Labelled photos from "snake-gourd-leaf-disease-prediction", an image-classification folder in Reyad02/snake-gourd-leaf-disease-prediction. The possible labels are: anthracnose, healthy, yellow.

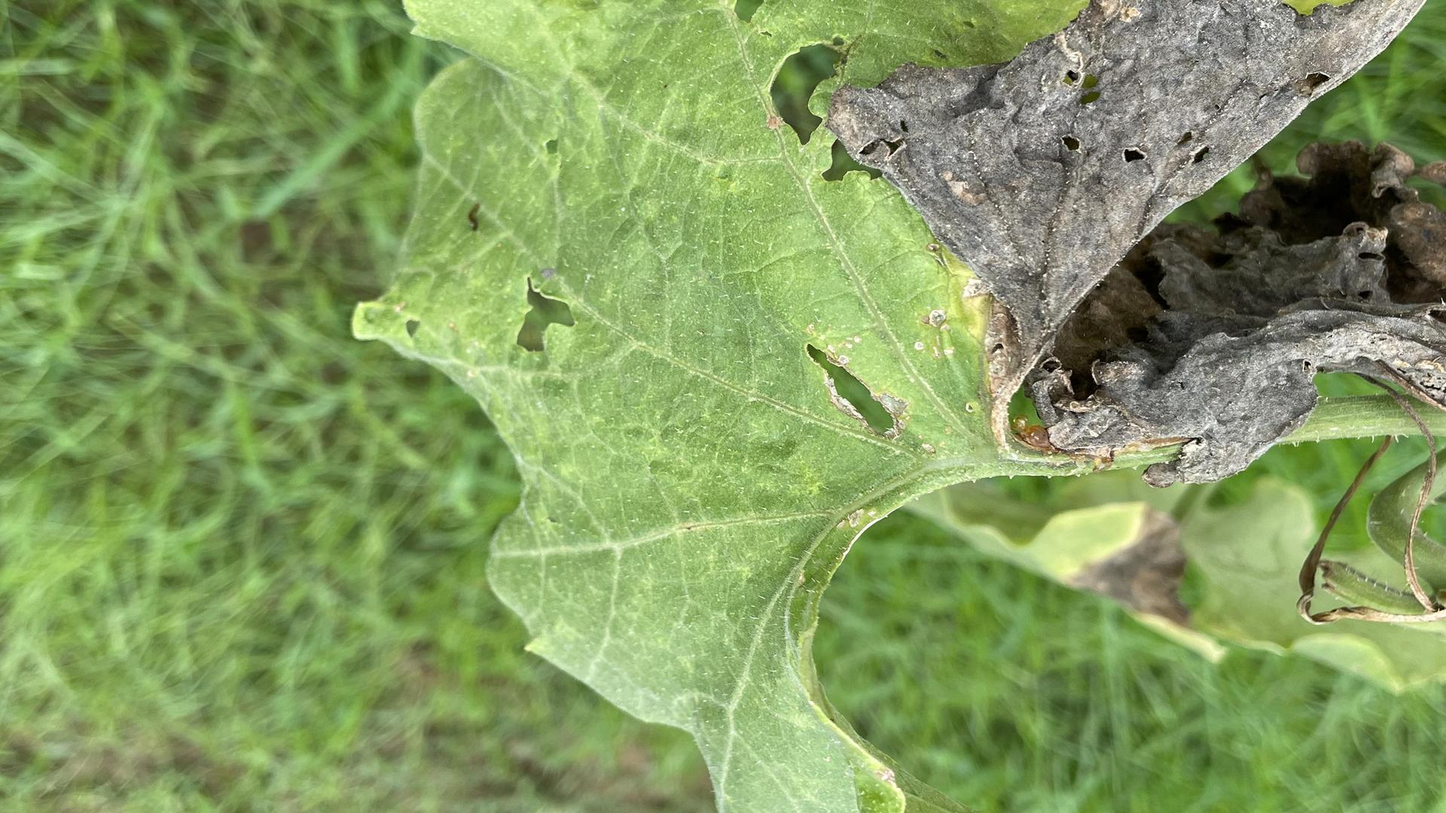
Label: anthracnose

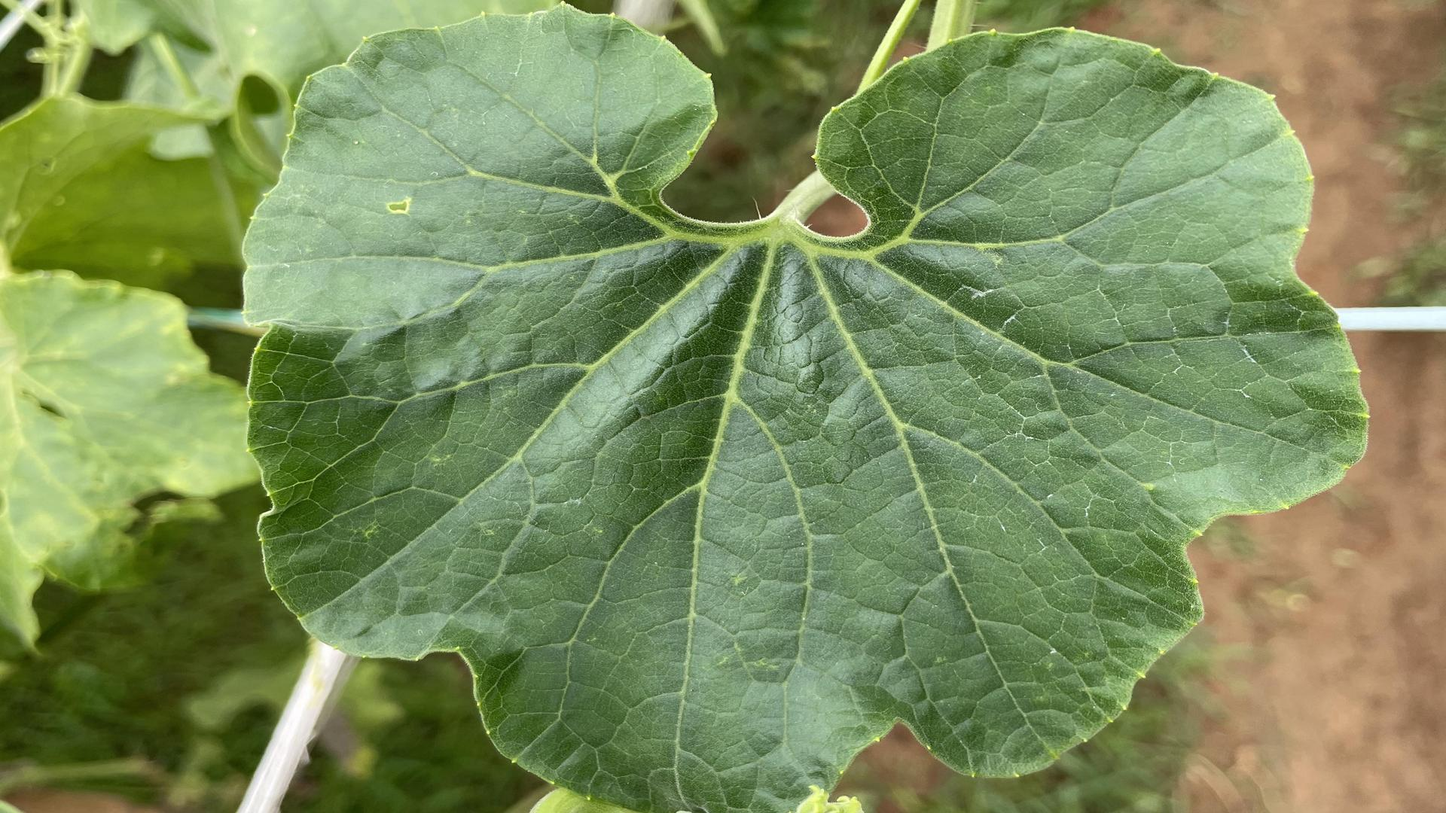
Label: healthy

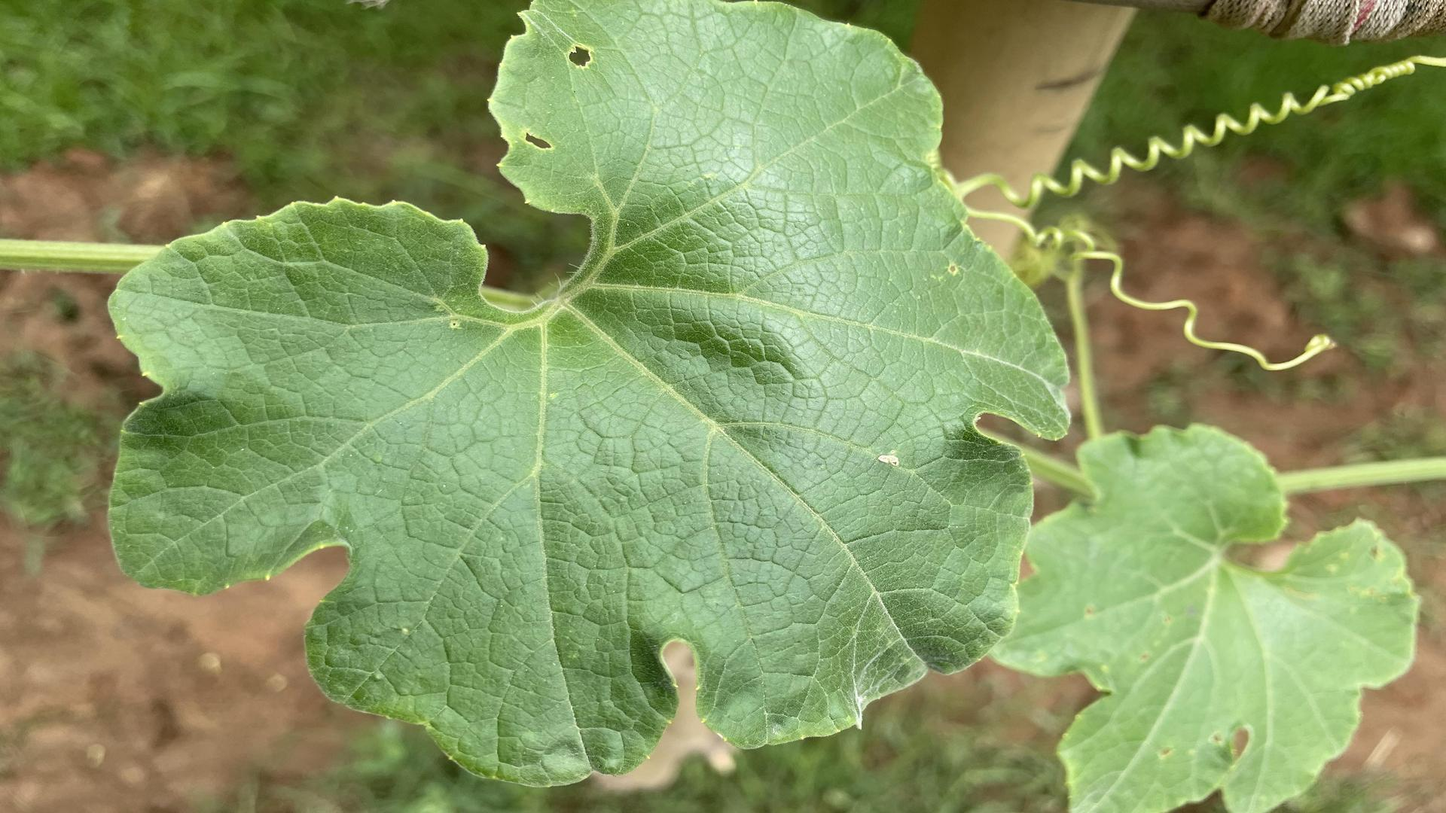
Label: healthy

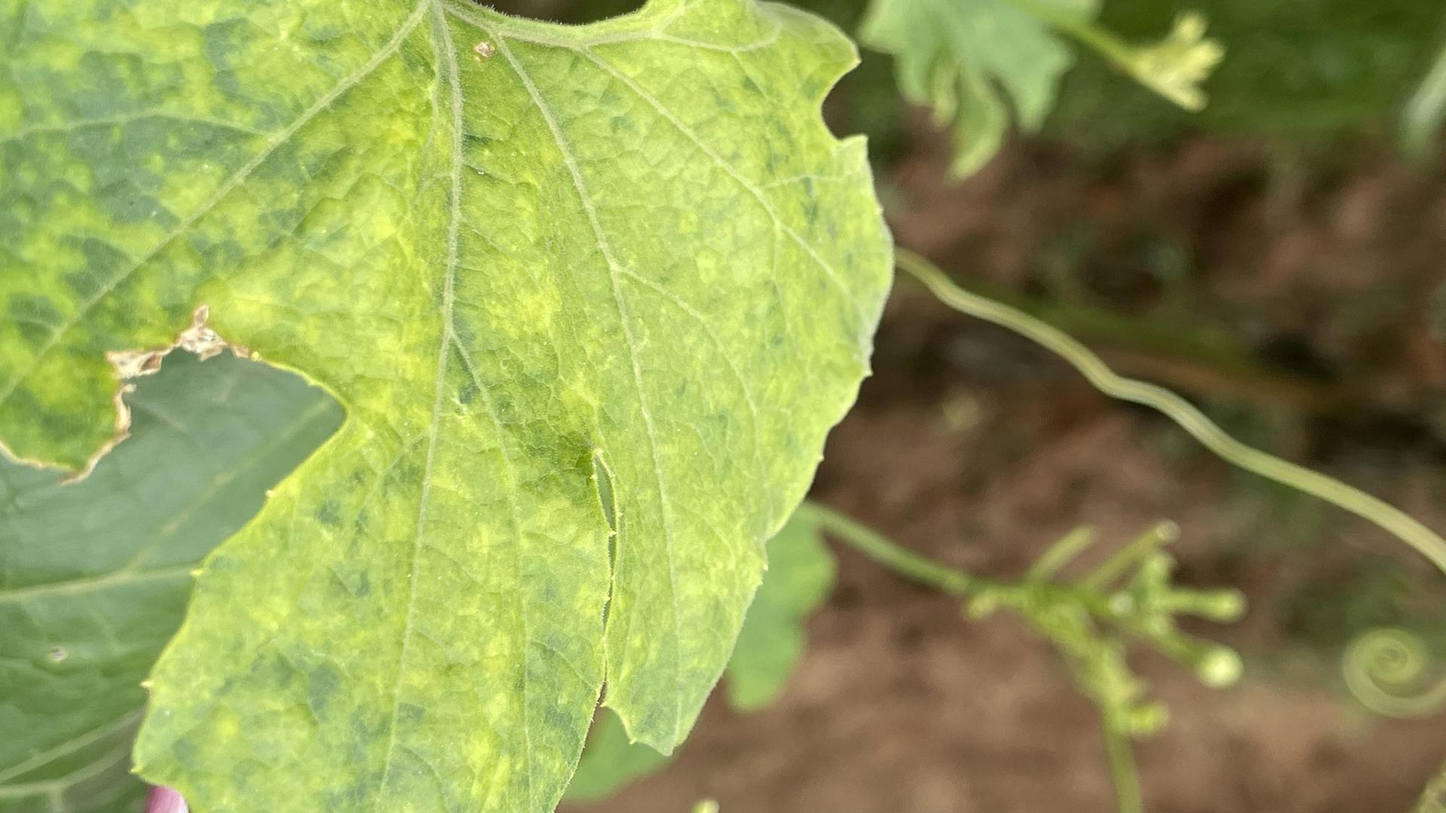
Label: yellow

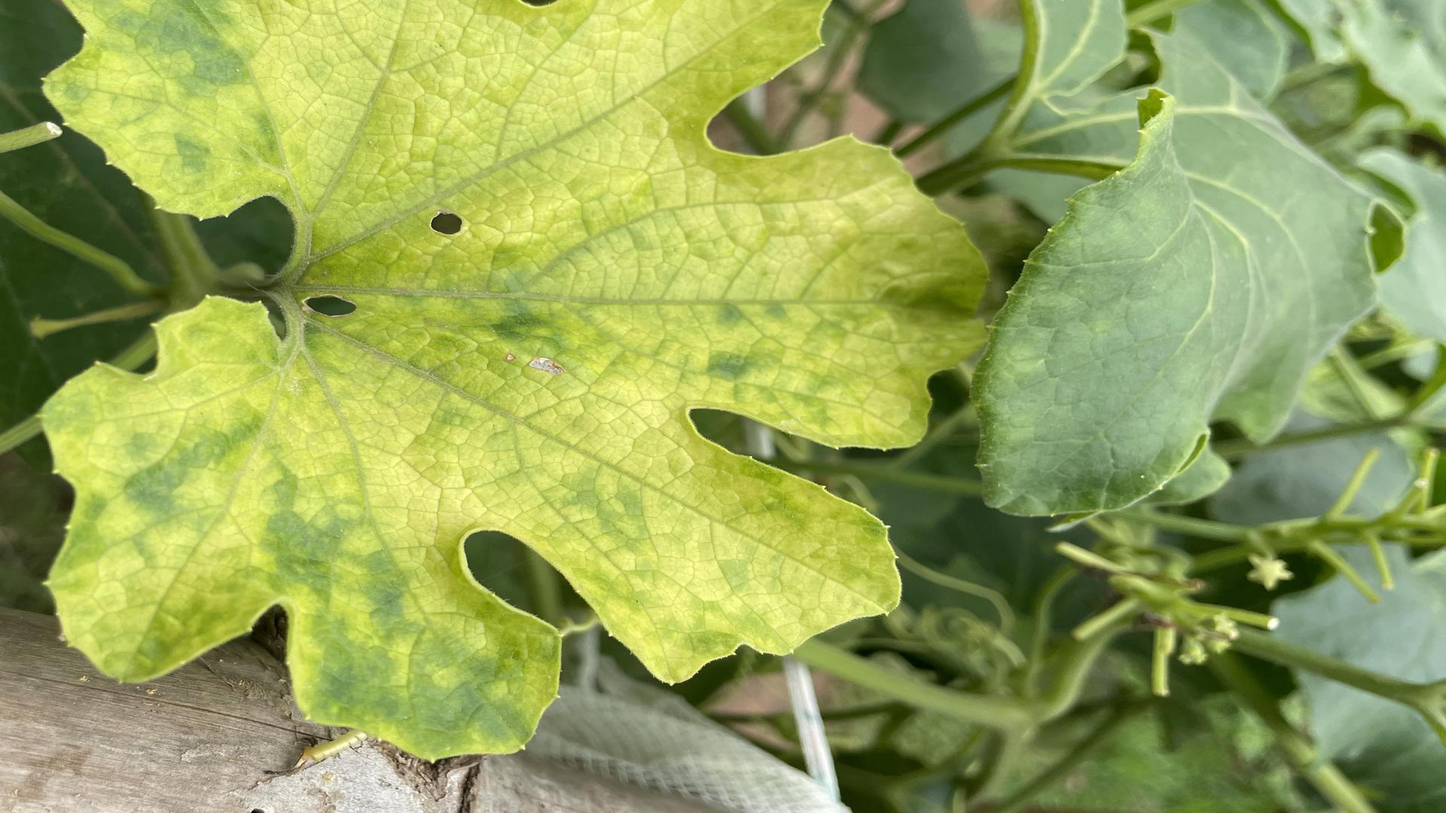
Label: yellow

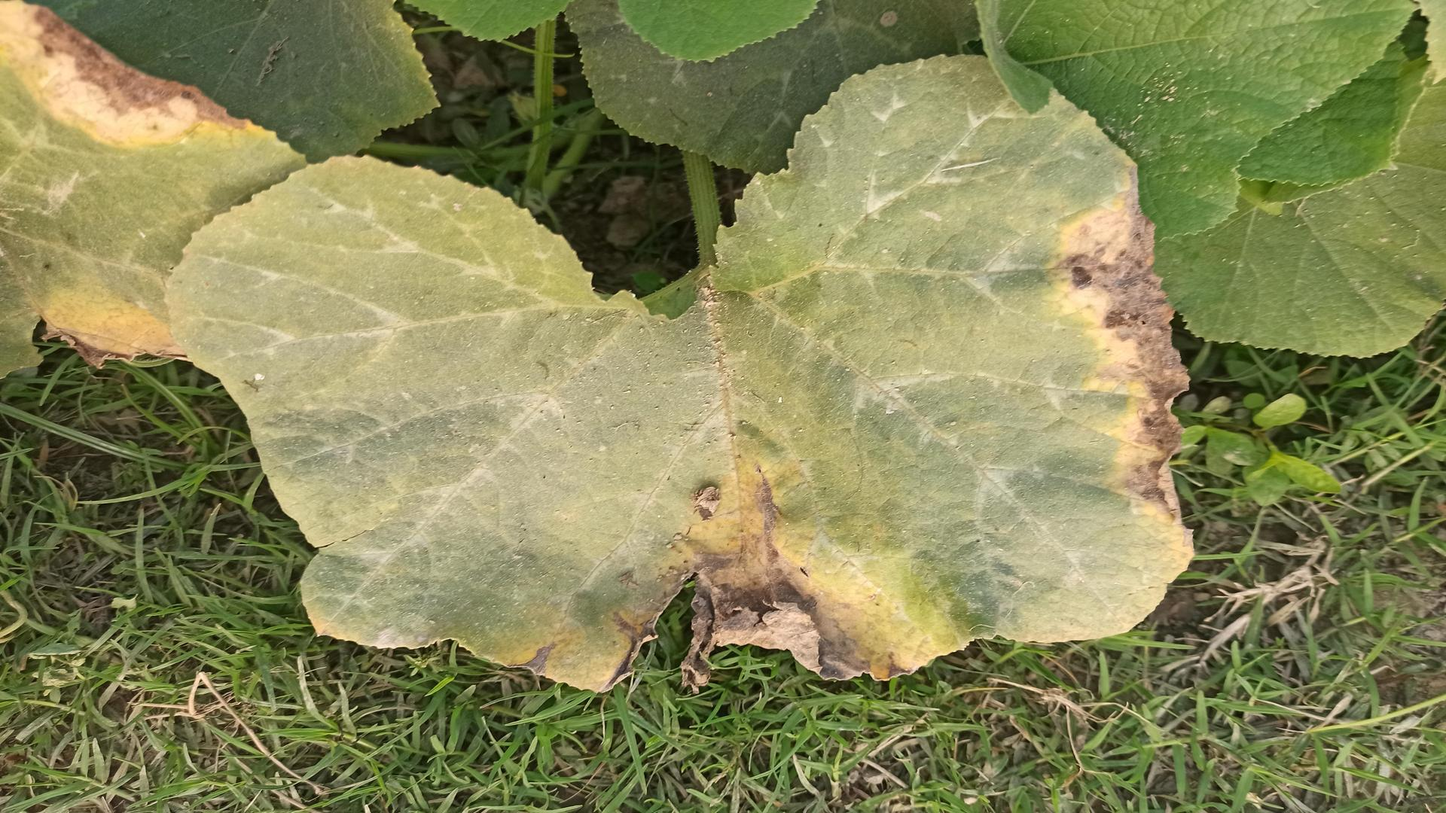
Label: anthracnose
